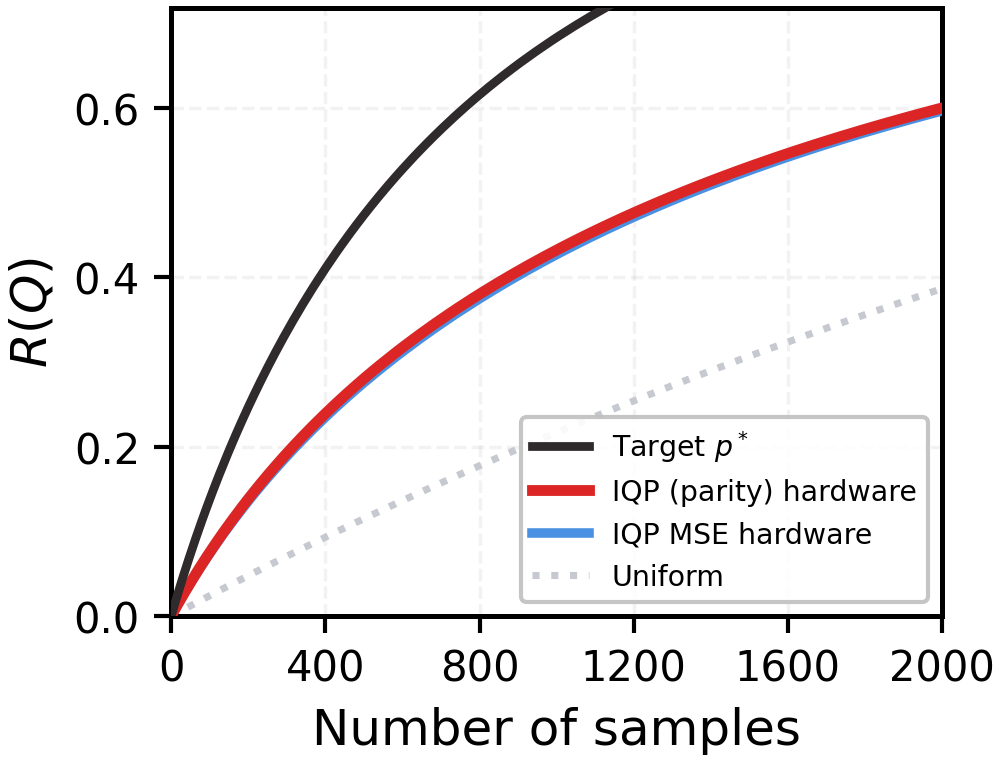

The table this chart was drawn from, first rows:
seed, curve_key, Q, R_Q, n_aggregated_seeds
111,112,113,114,115,116,117,118,119,120, target, 0, 0.0, 10
111,112,113,114,115,116,117,118,119,120, uniform, 0, 0.0, 10
111,112,113,114,115,116,117,118,119,120, spectral, 0, 0.0, 10
111,112,113,114,115,116,117,118,119,120, parity_sim, 0, 0.0, 10
111,112,113,114,115,116,117,118,119,120, parity_hw, 0, 0.0, 10
111,112,113,114,115,116,117,118,119,120, mse_sim, 0, 0.0, 10
111,112,113,114,115,116,117,118,119,120, mse_hw, 0, 0.0, 10
111,112,113,114,115,116,117,118,119,120, target, 1, 0.001566, 10
111,112,113,114,115,116,117,118,119,120, uniform, 1, 0.0002441, 10
111,112,113,114,115,116,117,118,119,120, spectral, 1, 0.0008009, 10
111,112,113,114,115,116,117,118,119,120, parity_sim, 1, 0.001527, 10
111,112,113,114,115,116,117,118,119,120, parity_hw, 1, 0.0008289, 10
111,112,113,114,115,116,117,118,119,120, mse_sim, 1, 0.001482, 10
111,112,113,114,115,116,117,118,119,120, mse_hw, 1, 0.0008115, 10
111,112,113,114,115,116,117,118,119,120, target, 2, 0.003127, 10
111,112,113,114,115,116,117,118,119,120, uniform, 2, 0.0004882, 10
111,112,113,114,115,116,117,118,119,120, spectral, 2, 0.001601, 10
111,112,113,114,115,116,117,118,119,120, parity_sim, 2, 0.003047, 10
111,112,113,114,115,116,117,118,119,120, parity_hw, 2, 0.001656, 10
111,112,113,114,115,116,117,118,119,120, mse_sim, 2, 0.002957, 10
111,112,113,114,115,116,117,118,119,120, mse_hw, 2, 0.001621, 10
111,112,113,114,115,116,117,118,119,120, target, 3, 0.004683, 10
111,112,113,114,115,116,117,118,119,120, uniform, 3, 0.0007322, 10
111,112,113,114,115,116,117,118,119,120, spectral, 3, 0.0024, 10
111,112,113,114,115,116,117,118,119,120, parity_sim, 3, 0.00456, 10
111,112,113,114,115,116,117,118,119,120, parity_hw, 3, 0.002482, 10
111,112,113,114,115,116,117,118,119,120, mse_sim, 3, 0.004425, 10
111,112,113,114,115,116,117,118,119,120, mse_hw, 3, 0.002429, 10
111,112,113,114,115,116,117,118,119,120, target, 4, 0.006235, 10
111,112,113,114,115,116,117,118,119,120, uniform, 4, 0.0009762, 10
111,112,113,114,115,116,117,118,119,120, spectral, 4, 0.003198, 10
111,112,113,114,115,116,117,118,119,120, parity_sim, 4, 0.006066, 10
111,112,113,114,115,116,117,118,119,120, parity_hw, 4, 0.003305, 10
111,112,113,114,115,116,117,118,119,120, mse_sim, 4, 0.005886, 10
111,112,113,114,115,116,117,118,119,120, mse_hw, 4, 0.003236, 10
111,112,113,114,115,116,117,118,119,120, target, 5, 0.007783, 10
111,112,113,114,115,116,117,118,119,120, uniform, 5, 0.00122, 10
111,112,113,114,115,116,117,118,119,120, spectral, 5, 0.003995, 10
111,112,113,114,115,116,117,118,119,120, parity_sim, 5, 0.007565, 10
111,112,113,114,115,116,117,118,119,120, parity_hw, 5, 0.004127, 10
111,112,113,114,115,116,117,118,119,120, mse_sim, 5, 0.00734, 10
111,112,113,114,115,116,117,118,119,120, mse_hw, 5, 0.004041, 10
111,112,113,114,115,116,117,118,119,120, target, 6, 0.009327, 10
111,112,113,114,115,116,117,118,119,120, uniform, 6, 0.001464, 10
111,112,113,114,115,116,117,118,119,120, spectral, 6, 0.004792, 10
111,112,113,114,115,116,117,118,119,120, parity_sim, 6, 0.009057, 10
111,112,113,114,115,116,117,118,119,120, parity_hw, 6, 0.004948, 10
111,112,113,114,115,116,117,118,119,120, mse_sim, 6, 0.008786, 10
111,112,113,114,115,116,117,118,119,120, mse_hw, 6, 0.004844, 10
111,112,113,114,115,116,117,118,119,120, target, 7, 0.01087, 10
111,112,113,114,115,116,117,118,119,120, uniform, 7, 0.001708, 10
111,112,113,114,115,116,117,118,119,120, spectral, 7, 0.005587, 10
111,112,113,114,115,116,117,118,119,120, parity_sim, 7, 0.01054, 10
111,112,113,114,115,116,117,118,119,120, parity_hw, 7, 0.005766, 10
111,112,113,114,115,116,117,118,119,120, mse_sim, 7, 0.01023, 10
111,112,113,114,115,116,117,118,119,120, mse_hw, 7, 0.005645, 10
111,112,113,114,115,116,117,118,119,120, target, 8, 0.0124, 10
111,112,113,114,115,116,117,118,119,120, uniform, 8, 0.001951, 10
111,112,113,114,115,116,117,118,119,120, spectral, 8, 0.006382, 10
111,112,113,114,115,116,117,118,119,120, parity_sim, 8, 0.01202, 10
... 1,053 more rows
